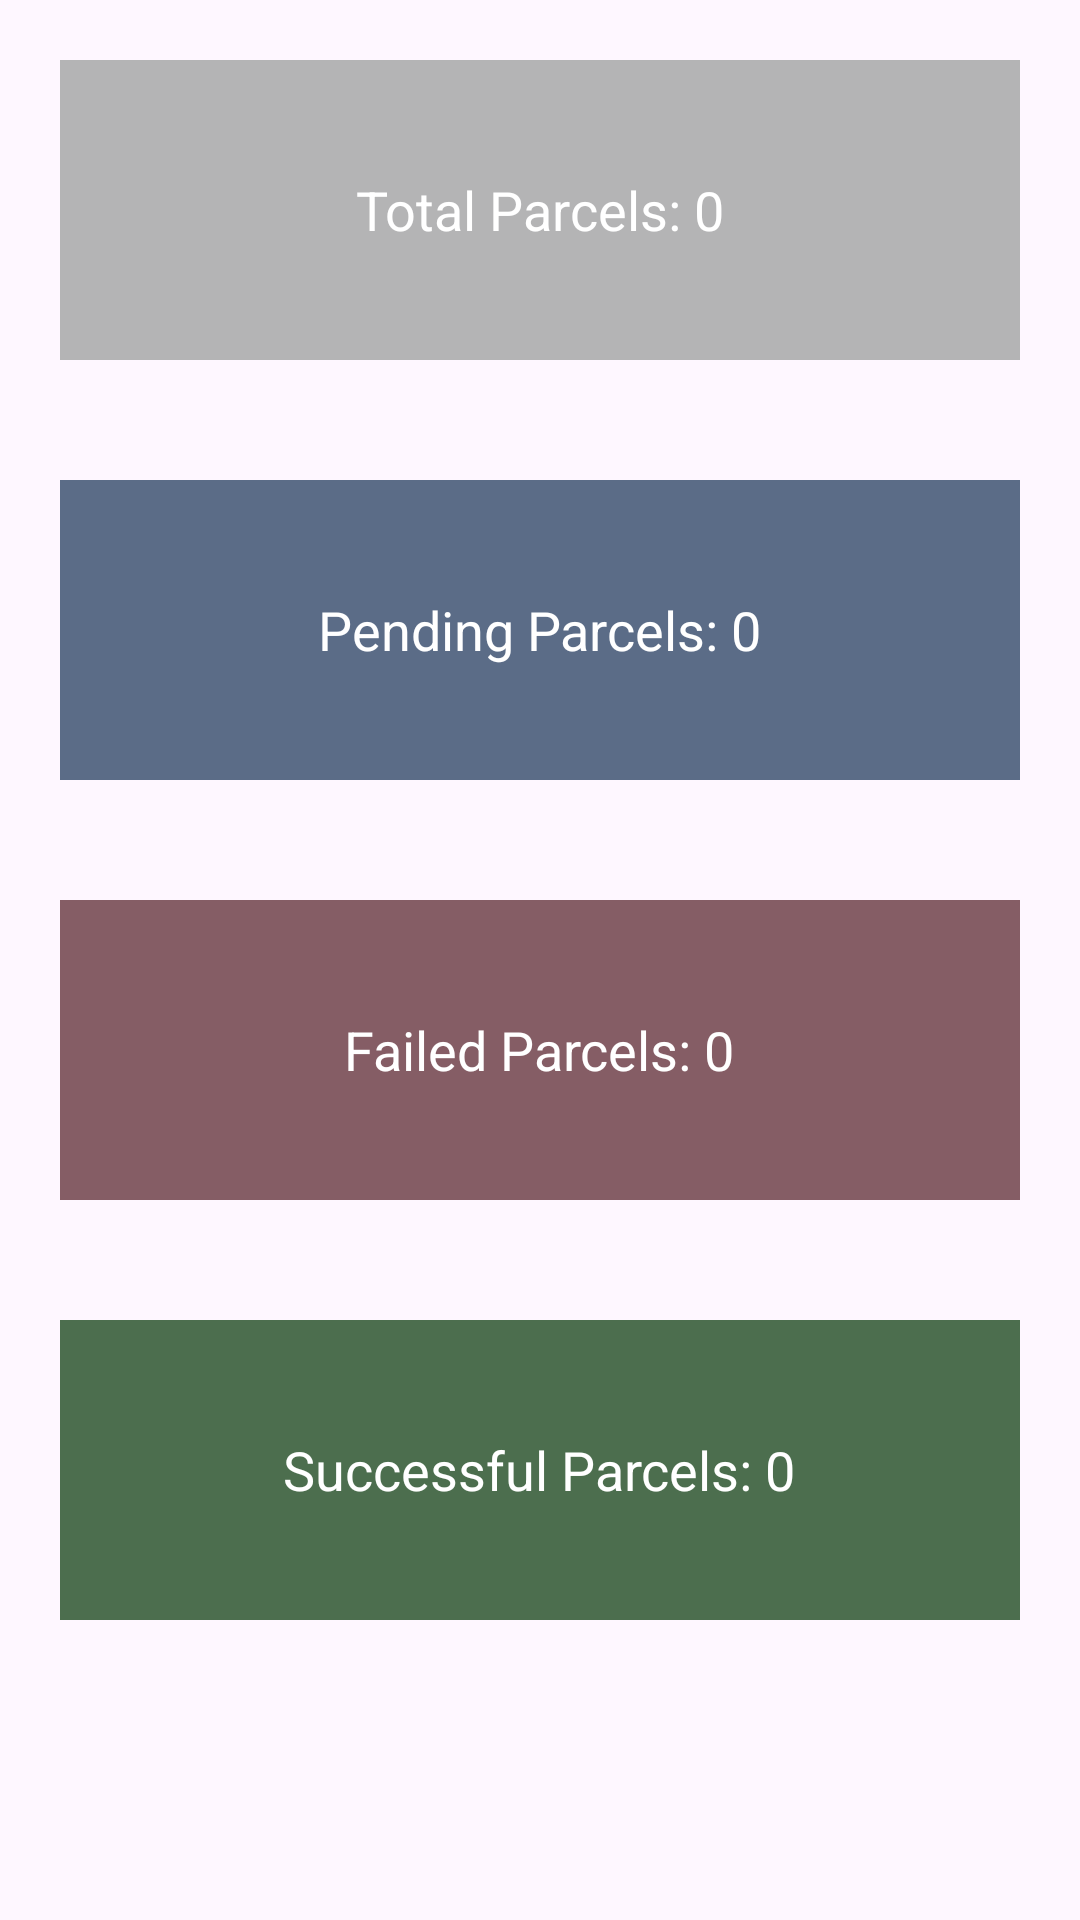

Layout XML and referenced resources for this Android screen:
<!-- AndroidManifest.xml: application theme Theme.DeliveryTrackingApp -->
<!-- res/layout/activity_main.xml -->
<?xml version="1.0" encoding="utf-8"?>
<LinearLayout
    xmlns:android="http://schemas.android.com/apk/res/android"
    android:layout_width="match_parent"
    android:layout_height="match_parent"
    android:orientation="vertical">

    
    <LinearLayout
        android:id="@+id/totalParcelsLayout"
        android:layout_width="match_parent"
        android:layout_height="100dp"
        android:background="@color/colorTotalParcels"
        android:orientation="vertical"
        android:layout_margin="20dp"
        android:gravity="center">

        
        <TextView
            android:id="@+id/totalParcelsTextView"
            android:layout_width="wrap_content"
            android:layout_height="wrap_content"
            android:text="Total Parcels: 0"
            android:textColor="@android:color/white"
            android:textSize="18sp"/>
    </LinearLayout>

    
    <LinearLayout
        android:id="@+id/pendingParcelsLayout"
        android:layout_width="match_parent"
        android:layout_height="100dp"
        android:background="@color/colorPendingParcels"
        android:orientation="vertical"
        android:layout_margin="20dp"
        android:gravity="center">

        
        <TextView
            android:id="@+id/pendingParcelsTextView"
            android:layout_width="wrap_content"
            android:layout_height="wrap_content"
            android:text="Pending Parcels: 0"
            android:textColor="@android:color/white"
            android:textSize="18sp"/>
    </LinearLayout>

    
    <LinearLayout
        android:id="@+id/failedParcelsLayout"
        android:layout_width="match_parent"
        android:layout_height="100dp"
        android:background="@color/colorFailedParcels"
        android:orientation="vertical"
        android:layout_margin="20dp"
        android:gravity="center">

        
        <TextView
            android:id="@+id/failedParcelsTextView"
            android:layout_width="wrap_content"
            android:layout_height="wrap_content"
            android:text="Failed Parcels: 0"
            android:textColor="@android:color/white"
            android:textSize="18sp"/>
    </LinearLayout>

    
    <LinearLayout
        android:id="@+id/successParcelsLayout"
        android:layout_width="match_parent"
        android:layout_height="100dp"
        android:background="@color/colorSuccessParcels"
        android:orientation="vertical"
        android:layout_margin="20dp"

        android:gravity="center">

        
        <TextView
            android:id="@+id/successParcelsTextView"
            android:layout_width="wrap_content"
            android:layout_height="wrap_content"
            android:text="Successful Parcels: 0"
            android:textColor="@android:color/white"
            android:textSize="18sp"/>
    </LinearLayout>
</LinearLayout>
<!-- resources referenced by this layout -->
<resources>
  <color name="colorFailedParcels">#855D65</color>
  <color name="colorPendingParcels">#5B6C87</color>
  <color name="colorSuccessParcels">#4C6E4E</color>
  <color name="colorTotalParcels">#B4B4B5</color>
  <style name="Theme.DeliveryTrackingApp" parent="Base.Theme.DeliveryTrackingApp" />
  <style name="Base.Theme.DeliveryTrackingApp" parent="Theme.Material3.DayNight.NoActionBar">
          
          
      </style>
</resources>
